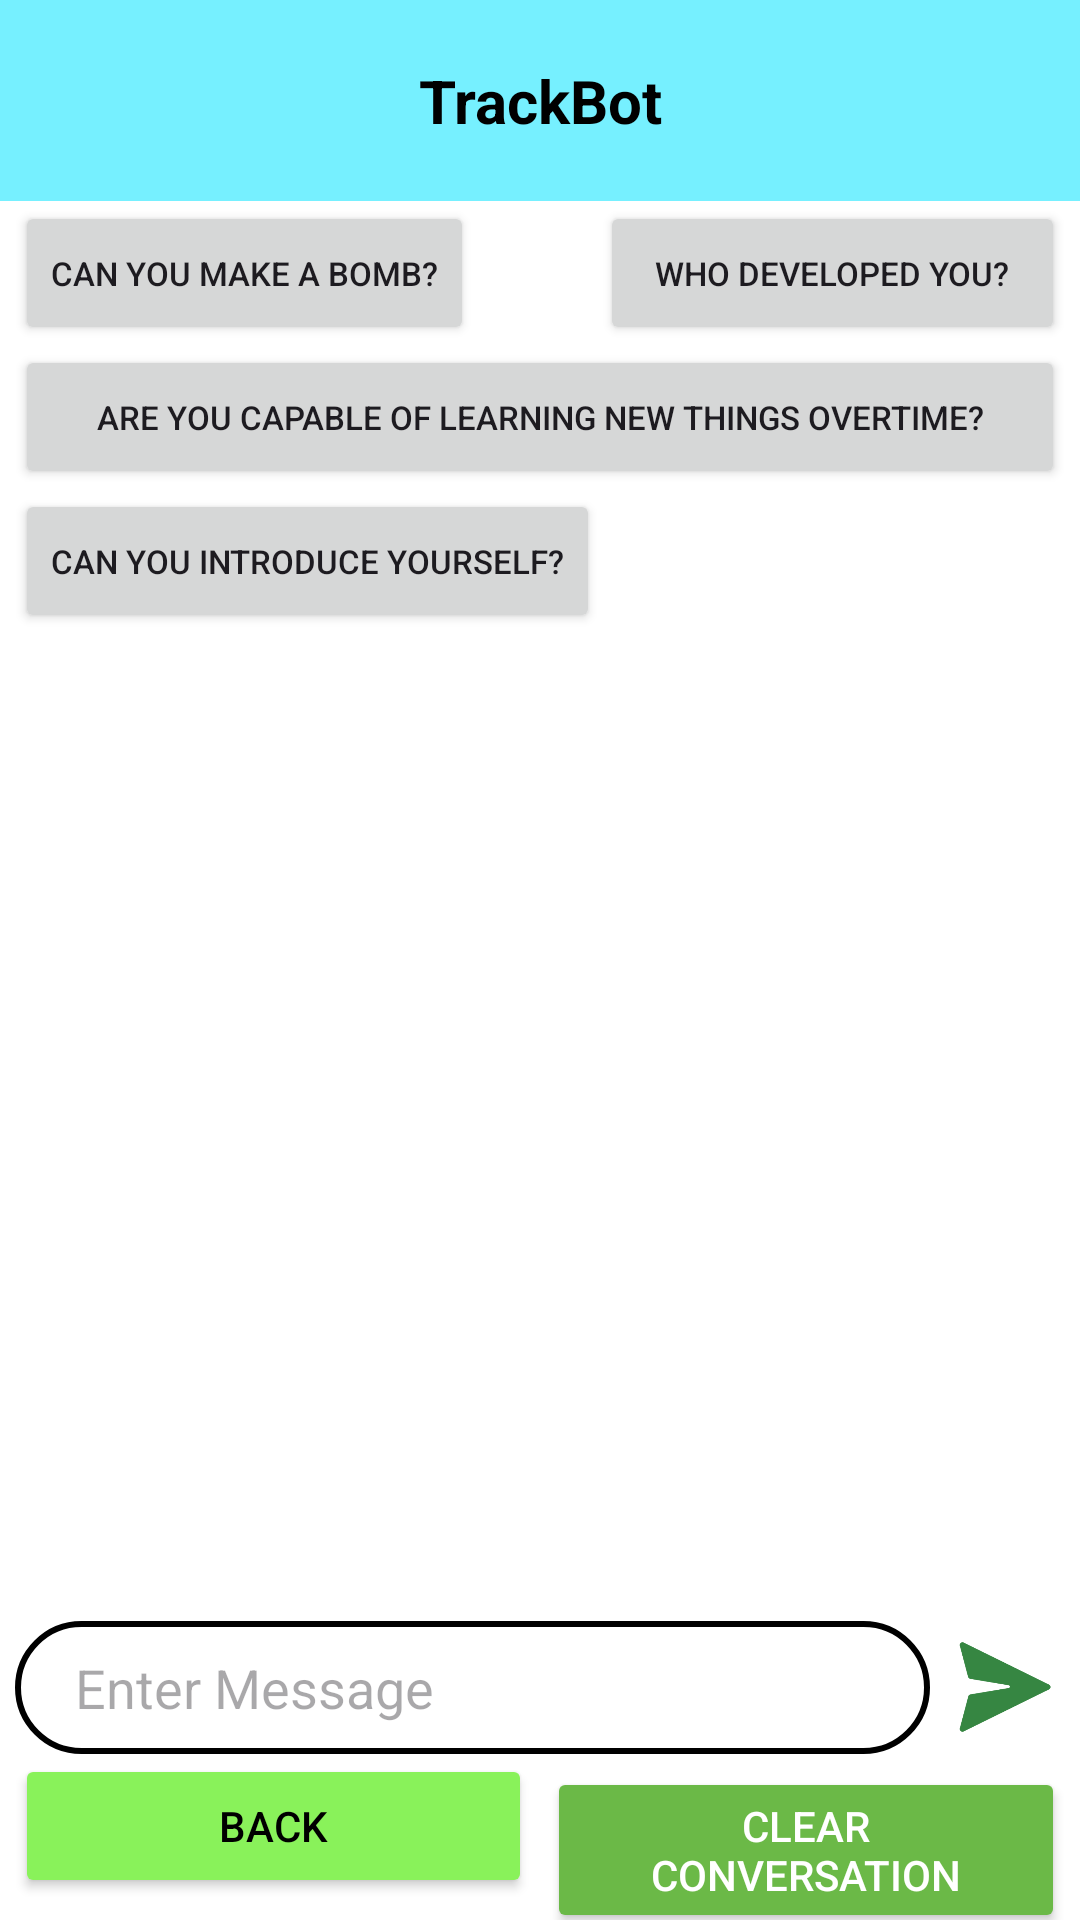

Write the Android layout XML for this screen, with the resource values it uses.
<!-- AndroidManifest.xml: application theme Theme.TrackHub -->
<!-- res/layout/activity_track_bot.xml -->
<?xml version="1.0" encoding="utf-8"?>
<LinearLayout
    xmlns:android="http://schemas.android.com/apk/res/android"
    xmlns:app="http://schemas.android.com/apk/res-auto"
    xmlns:tools="http://schemas.android.com/tools"
    android:id="@+id/main"
    android:layout_width="match_parent"
    android:layout_height="match_parent"
    android:orientation="vertical"
    tools:context=".TrackBot">

    <TextView
        android:layout_width="match_parent"
        android:layout_height="wrap_content"
        android:text="TrackBot"
        android:textAlignment="center"
        android:textColor="@color/black"
        android:textSize="20sp"
        android:paddingVertical="20dp"
        android:textStyle="bold"
        android:background="#76f0ff"
        />

    <GridLayout
        android:layout_width="match_parent"
        android:layout_height="wrap_content"
        android:columnCount="2"
        android:rowCount="3"
        android:background="@color/white"
        android:paddingHorizontal="5dp"
        >

        <Button
            android:id="@+id/makeBomb"
            android:layout_width="wrap_content"
            android:layout_height="wrap_content"
            android:textSize="11sp"
            android:text="Can you make a bomb?" />

        <Button
            android:id="@+id/whoDeveloped"
            android:layout_width="wrap_content"
            android:layout_height="wrap_content"
            android:text="Who developed you?"
            android:textSize="11sp"
            android:layout_columnWeight="@android:integer/config_longAnimTime"
            />

        <Button
            android:id="@+id/capableLearning"
            android:layout_width="match_parent"
            android:layout_height="wrap_content"
            android:layout_columnSpan="2"
            android:textSize="11sp"
            android:text="Are you capable of learning new things overtime?" />

        <Button
            android:id="@+id/introduceYourself"
            android:layout_width="wrap_content"
            android:layout_height="wrap_content"
            android:textSize="11sp"
            android:text="Can you introduce yourself?" />

    </GridLayout>

    <ScrollView
        android:id="@+id/displayChat"
        android:layout_width="match_parent"
        android:layout_height="0dp"
        android:layout_weight="1"
        android:fillViewport="true"
        android:background="@color/white"
        android:layout_gravity="bottom"
        >
        
        <LinearLayout
            android:id="@+id/messageLayout"
            android:layout_width="match_parent"
            android:layout_height="wrap_content"
            android:orientation="vertical"
            android:gravity="bottom"
            android:background="@color/white"
            >


        </LinearLayout>

    </ScrollView>

    <LinearLayout
        android:layout_width="match_parent"
        android:layout_height="wrap_content"
        android:background="@color/white"
        android:paddingHorizontal="5dp"
        android:orientation="horizontal"
        android:gravity="center"

        >
        <EditText
            android:id="@+id/inputMessage"
            android:layout_width="0dp"
            android:layout_height="wrap_content"
            android:layout_weight="1"
            android:paddingHorizontal="20dp"
            android:paddingVertical="10dp"
            android:inputType="textCapSentences|textMultiLine"
            android:hint="Enter Message"
            android:layout_marginEnd="5dp"
            android:background="@drawable/circle_border"
            android:textColor="@color/black"
            android:maxLength ="1000"
            android:scrollHorizontally="false"
            />

        <ImageView
            android:id="@+id/sendMessage"
            android:layout_width="40sp"
            android:layout_height="30sp"
            android:src="@drawable/sendbtn"
            />

    </LinearLayout>

    <LinearLayout
        android:layout_width="match_parent"
        android:layout_height="wrap_content"
        android:orientation="horizontal"
        android:background="@color/white"
        android:paddingHorizontal="5dp"
        >
        <Button
            android:id="@+id/backButton"
            android:layout_width="0dp"
            android:layout_height="wrap_content"
            android:layout_weight="1"
            android:text="Back"
            android:backgroundTint="@color/primaryGreen"
            android:textColor="@color/black"
            android:layout_marginRight="5dp"
            />
        <Button
            android:id="@+id/clearButton"
            android:layout_width="0dp"
            android:layout_height="wrap_content"
            android:layout_weight="1"
            android:text="Clear Conversation"
            android:backgroundTint="@color/tertiaryGreen"
            android:textColor="@color/white"
            />
    </LinearLayout>




</LinearLayout>
<!-- resources referenced by this layout -->
<resources>
  <color name="black">#FF000000</color>
  <color name="primaryGreen">#89f25a</color>
  <color name="tertiaryGreen">#6bb947</color>
  <color name="white">#FFFFFFFF</color>
  <!-- drawable circle_border (drawable) -->
  <?xml version="1.0" encoding="utf-8"?>
  <shape xmlns:android="http://schemas.android.com/apk/res/android">
      <solid android:color="#FFF" />
      <corners android:radius="1000dp"/>
      <stroke
          android:width="2dp"
          android:color="#000"
      />
  </shape>
  <!-- drawable sendbtn: png bitmap (drawable, 11062 bytes) -->
  <style name="Theme.TrackHub" parent="Base.Theme.TrackHub" />
  <style name="Base.Theme.TrackHub" parent="Theme.Material3.DayNight.NoActionBar">
          
          
  
      </style>
</resources>
